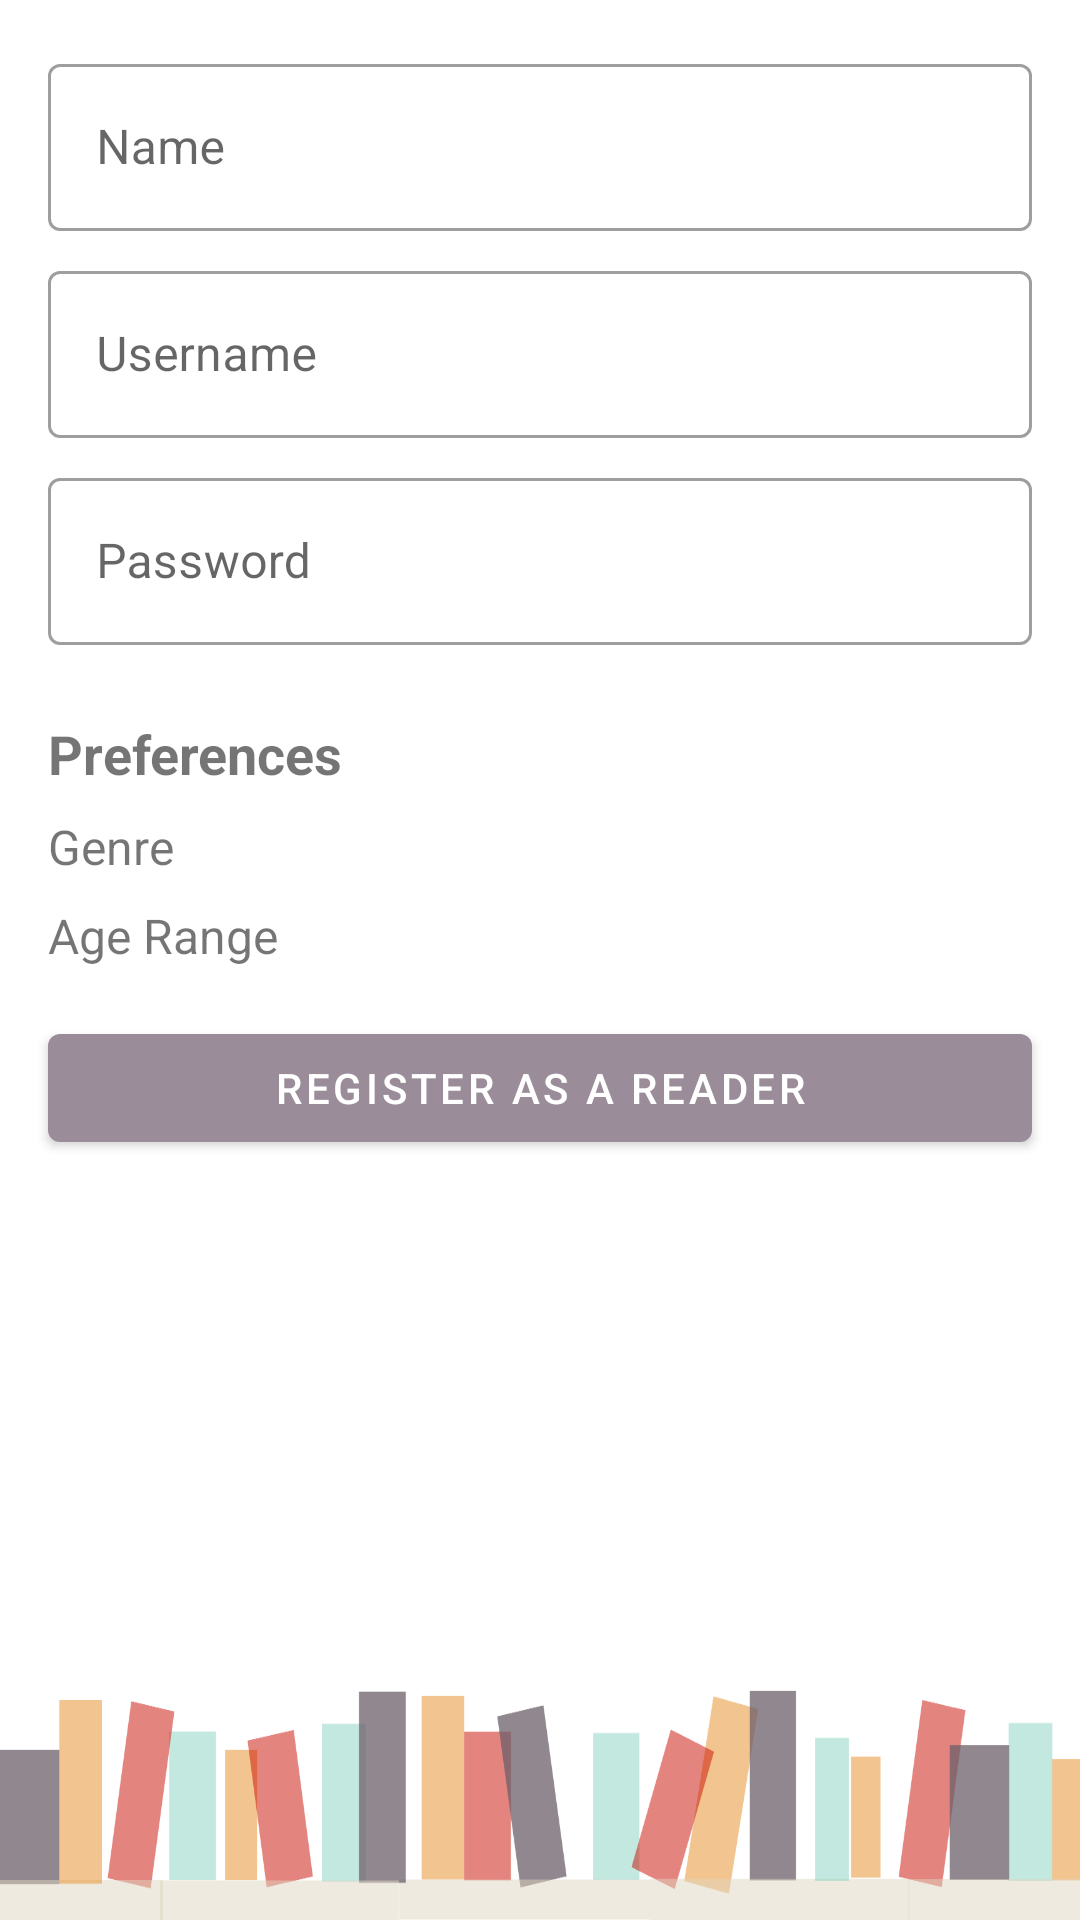

Android layout source for this screen:
<!-- AndroidManifest.xml: application theme AppTheme -->
<!-- res/layout/activity_register_reader.xml -->
<?xml version="1.0" encoding="utf-8"?>
<RelativeLayout xmlns:android="http://schemas.android.com/apk/res/android"
    xmlns:tools="http://schemas.android.com/tools"
    android:layout_width="match_parent"
    android:layout_height="match_parent"
    xmlns:app="http://schemas.android.com/apk/res-auto"
    tools:context=".Activities.RegisterReaderActivity">

    <androidx.appcompat.widget.AppCompatImageView
        android:layout_width="match_parent"
        android:layout_height="match_parent"
        android:src="@drawable/login_book_background"
        android:scaleType="fitXY"/>

    <com.google.android.material.textfield.TextInputLayout
        android:id="@+id/tilName"
        android:layout_width="match_parent"
        android:layout_height="wrap_content"
        android:layout_marginHorizontal="16dp"
        android:layout_marginTop="16dp"
        android:layout_marginBottom="8dp"
        style="@style/Widget.MaterialComponents.TextInputLayout.OutlinedBox">

    <com.google.android.material.textfield.TextInputEditText
        android:id="@+id/etName"
        android:layout_width="match_parent"
        android:layout_height="wrap_content"
        android:hint="@string/name" />

    </com.google.android.material.textfield.TextInputLayout>

    <com.google.android.material.textfield.TextInputLayout
        android:id="@+id/tilUsername"
        android:layout_width="match_parent"
        android:layout_height="wrap_content"
        android:layout_below="@+id/tilName"
        android:layout_marginHorizontal="16dp"
        android:layout_marginBottom="8dp"
        style="@style/Widget.MaterialComponents.TextInputLayout.OutlinedBox">

    <com.google.android.material.textfield.TextInputEditText
        android:id="@+id/etUsername"
        android:layout_width="match_parent"
        android:layout_height="wrap_content"
        android:hint="@string/username"/>

    </com.google.android.material.textfield.TextInputLayout>

    <com.google.android.material.textfield.TextInputLayout
        android:id="@+id/tilPassword"
        android:layout_width="match_parent"
        android:layout_height="wrap_content"
        android:layout_below="@+id/tilUsername"
        android:layout_marginHorizontal="16dp"
        android:layout_marginBottom="8dp"
        style="@style/Widget.MaterialComponents.TextInputLayout.OutlinedBox">

    <com.google.android.material.textfield.TextInputEditText
        android:id="@+id/etPassword"
        android:layout_width="match_parent"
        android:layout_height="wrap_content"
        android:hint="@string/password"
        android:inputType="textPassword" />
    </com.google.android.material.textfield.TextInputLayout>

    <com.google.android.material.textview.MaterialTextView
        android:id="@+id/tvPreferences"
        android:layout_width="match_parent"
        android:layout_height="wrap_content"
        android:layout_below="@+id/tilPassword"
        android:layout_alignParentStart="true"
        android:paddingTop="16dp"
        android:text="@string/preferences"
        android:textSize="18sp"
        android:textStyle="bold"
        android:layout_marginHorizontal="16dp"/>

    <com.google.android.material.textview.MaterialTextView
        android:id="@+id/tvGenre"
        android:layout_width="wrap_content"
        android:layout_height="wrap_content"
        android:layout_below="@id/tvPreferences"
        android:text="@string/genre"
        android:textSize="16sp"
        android:layout_marginStart="16dp"
        android:layout_marginTop="8dp"/>

    <HorizontalScrollView
        android:id="@+id/scrollGenreChips"
        android:layout_width="match_parent"
        android:layout_height="wrap_content"
        android:layout_below="@+id/tvGenre"
        android:layout_marginHorizontal="16dp"
        android:layout_marginBottom="8dp">

    <com.google.android.material.chip.ChipGroup
        android:id="@+id/genreChips"
        android:layout_width="wrap_content"
        android:layout_height="wrap_content"
        android:scrollbarAlwaysDrawHorizontalTrack="true"
        style="@style/Widget.MaterialComponents.Chip.Filter"
        app:singleLine="true"/>


    </HorizontalScrollView>

    <com.google.android.material.textview.MaterialTextView
        android:id="@+id/tvAgeRange"
        android:layout_width="wrap_content"
        android:layout_height="wrap_content"
        android:text="@string/age_range"
        android:textSize="16sp"
        android:layout_below="@+id/scrollGenreChips"
        android:layout_marginStart="16dp"/>

    <HorizontalScrollView
        android:id="@+id/scrollAgeRangeChips"
        android:layout_width="match_parent"
        android:layout_height="wrap_content"
        android:layout_below="@+id/tvAgeRange"
        android:layout_marginHorizontal="16dp">

        <com.google.android.material.chip.ChipGroup
            android:id="@+id/ageRangeChips"
            android:layout_width="wrap_content"
            android:layout_height="wrap_content"
            android:scrollbarAlwaysDrawHorizontalTrack="true"
            style="@style/Widget.MaterialComponents.Chip.Choice"
            app:singleLine="true"/>

    </HorizontalScrollView>

    <com.google.android.material.button.MaterialButton
        android:id="@+id/btnRegister"
        android:layout_width="match_parent"
        android:layout_height="wrap_content"
        android:layout_below="@+id/scrollAgeRangeChips"
        android:text="@string/register_as_a_reader"
        android:layout_margin="16dp"/>
</RelativeLayout>
<!-- resources referenced by this layout -->
<resources>
  <!-- drawable login_book_background: png bitmap (drawable-v24, 41440 bytes) -->
  <string name="age_range">Age Range</string>
  <string name="genre">Genre</string>
  <string name="name">Name</string>
  <string name="password">Password</string>
  <string name="preferences">Preferences</string>
  <string name="register_as_a_reader">Register as a Reader</string>
  <string name="username">Username</string>
  <style name="AppTheme" parent="Theme.MaterialComponents.Light.NoActionBar">
          
          <item name="colorPrimary">@color/colorPrimary</item>
          <item name="colorPrimaryDark">@color/colorPrimaryDark</item>
          <item name="colorAccent">@color/colorAccent</item>
  
          <item name="android:windowActivityTransitions">true</item>
  
      </style>
  <color name="colorPrimary">#9a8c98</color>
  <color name="colorPrimaryDark">#6c5f6a</color>
  <color name="colorAccent">#cbbcc9</color>
</resources>
